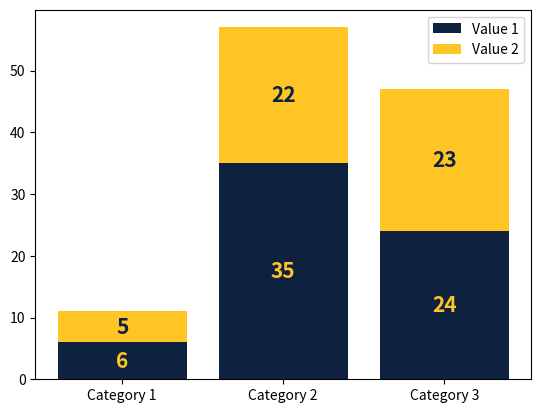

This chart was generated by the following Python code:
# -*- coding: utf-8 -*-
"""
Created on Thu Nov 30 14:46:49 2023

[redacted]
"""


"""_______________________ Stacked bar chart _______________________________"""

import matplotlib.pyplot as plt

couleur1 = ['#1D428A','#C4CED4', '#00471B', '#0E2240'] # [GSW, SAS, MIL, DEN]
couleur2 = ['#FFC72C', '#000000','#EEE1C6','#FEC524'] # [GSW, SAS, MIL, DEN]
indice_couleur = 3

#selecteur couleur : https://htmlcolorcodes.com/fr/ OU https://teamcolorcodes.com/denver-nuggets-color-codes/


# Data
categories = ['Category 1', 'Category 2', 'Category 3']
values1 = [6, 35, 24]
values2 = [5, 22, 23]

# Create stacked bar chart
fig, ax = plt.subplots()
ax.bar(categories, values1, label='Value 1', color=couleur1[indice_couleur])
ax.bar(categories, values2, bottom=values1, label='Value 2', color=couleur2[indice_couleur])

# Set chart labels and legend
font = {'family': 'sans serif', #arial, sans-serif, candara
        'weight': 'heavy',
        'size': 15,
        }

#    Add annotation values
for i, v1, v2 in zip(range(len(categories)), values1, values2):
        ax.text(i, v1/2, str(v1), ha='center', va='center', color=couleur2[indice_couleur], fontdict=font)
        ax.text(i, v1+v2/2, str(v2), ha='center',va='center', color=couleur1[indice_couleur], fontdict=font)

ax.legend()

# Remove background color
ax.set_facecolor('none')
fig.set_facecolor('none')

# Show the chart
plt.show()




# """_______________________ Double bar chart _______________________________"""


# import numpy as np  
# import matplotlib.pyplot as plt  
  
# SA1 = '#839192' 
# SA2 = '#D7DBDD'

# #selecteur couleur : https://htmlcolorcodes.com/fr/


# # Data
# categories = ['Category 1', 'Category 2', 'Category 3']
# values1 = [6, 35, 34]
# values2 = [5, 22, 23]


  
# X_axis = np.arange(len(categories)) 


# # Set chart labels and legend
# font = {'family': 'sans-serif',
#         'color':  '#212F3D',
#         'weight': 'bold',
#         'size': 15,
#         }

# opacity = 1
  
# plt.bar(X_axis - 0.2, values1, 0.4, color=SA1,alpha=opacity, label='Attempted')

# for i, v in enumerate(values1):
#     plt.text(i - 0.2, v/2, str(v), ha='center', va='center', fontdict=font)

# plt.bar(X_axis + 0.2, values2, 0.4, color=SA2, alpha=opacity, label='Scored')

# for i, v in enumerate(values2):
#     plt.text(i + 0.2, v/2, str(v), ha='center', va='center', fontdict=font)
  
# plt.xticks(X_axis, categories) 

# plt.legend() 

# plt.show()